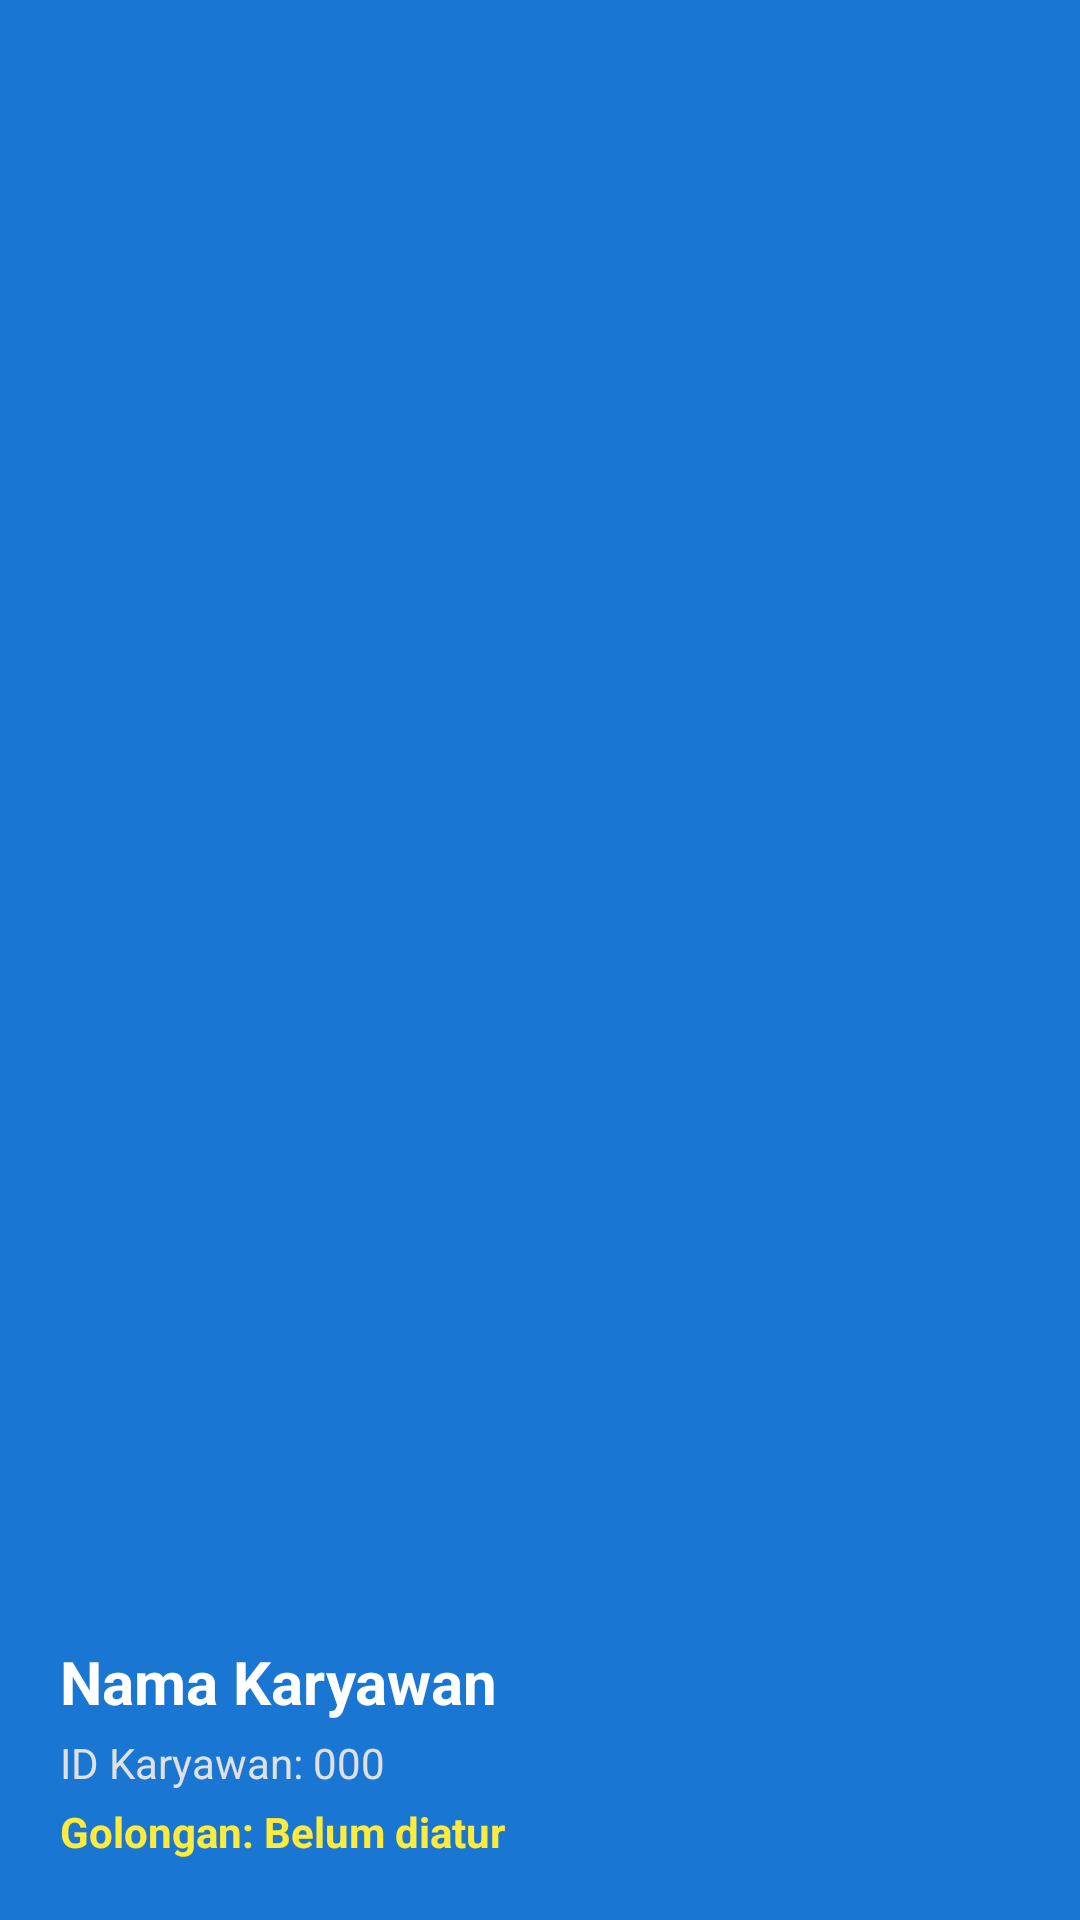

This screen was rendered from an Android layout file. Write that file and the resources it references.
<!-- AndroidManifest.xml: application theme Theme.AbsensiGPS -->
<!-- res/layout/nav_header.xml -->
<?xml version="1.0" encoding="utf-8"?>
<LinearLayout xmlns:android="http://schemas.android.com/apk/res/android"
    android:layout_width="match_parent"
    android:layout_height="180dp"
    android:background="#1976D2"
    android:gravity="bottom"
    android:orientation="vertical"
    android:padding="20dp"
    android:theme="@style/ThemeOverlay.AppCompat.Dark">

    <TextView
        android:id="@+id/tvHeaderNama"
        android:layout_width="wrap_content"
        android:layout_height="wrap_content"
        android:text="Nama Karyawan"
        android:textColor="#FFFFFF"
        android:textSize="20sp"
        android:textStyle="bold" />

    <TextView
        android:id="@+id/tvHeaderId"
        android:layout_width="wrap_content"
        android:layout_height="wrap_content"
        android:layout_marginTop="4dp"
        android:text="ID Karyawan: 000"
        android:textColor="#E0E0E0"
        android:textSize="14sp" />

    <TextView
        android:id="@+id/tvHeaderShift"
        android:layout_width="wrap_content"
        android:layout_height="wrap_content"
        android:layout_marginTop="4dp"
        android:text="Golongan: Belum diatur"
        android:textColor="#FFEB3B"
        android:textSize="14sp"
        android:textStyle="bold" />
</LinearLayout>
<!-- resources referenced by this layout -->
<resources>
  <style name="Theme.AbsensiGPS" parent="Base.Theme.AbsensiGPS" />
  <style name="Base.Theme.AbsensiGPS" parent="Theme.Material3.DayNight.NoActionBar">
          
          
      </style>
</resources>
